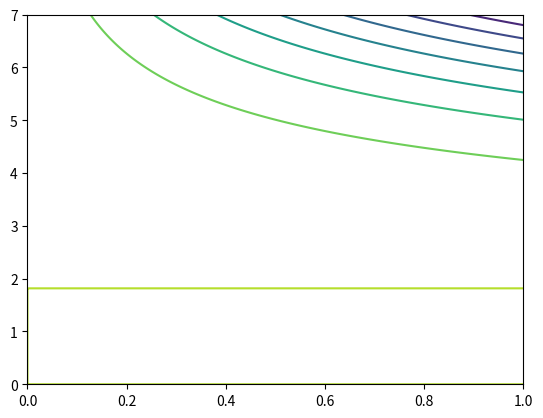

Recreate this plot in Python.
from functools import reduce
import numpy as np
from numpy.polynomial.polynomial import polyval2d
import matplotlib.pyplot as plt
nx = 3
ny = 4

x = np.linspace(0, 1, num=400)
y = np.linspace(0, 7, num=500)

#  grid coords
x, y = np.meshgrid(x, y)
z = x*2*y*3 - x*y**4

plt.contour(x, y, z)


def powers(x, n):
    """
    Calculate the powers of x up to order n,

    Parameters:
    -----------
    x: scalar or array like
        1-D array containing the base numbers

    n: int, positive
        The maximum power.

    Returns:
    --------
    out: array
       (n+1, Nx) shaped array with the powers of each element of x
       column-wise.
    """
    x = np.atleast_1d(x)

    if not np.isscalar(n):
        raise TypeError("n must be scalar")

    if n < 0:
        raise ValueError("n must be positive")

    nx = np.arange(n+1)

    out = x[:, np.newaxis] ** nx
    return out.T


def monomials(x, y, nx, ny):
    """
    Returns:
    --------
    out: array
       (nx+1, ny+1, Nx) shaped array
    """
    xp = powers(x, nx)
    yp = powers(y, ny)

    mons = xp[:, np.newaxis, :] * yp

    return mons


def coefs(x, y, nx, ny):
    """
    Create the matrix of powers of x and y so that they can be
    used in a least-squares fitting algorithm.
    """
    # calculate the common size of the inputs after broadcasting
    x = np.ravel(x)
    y = np.ravel(y)

    mons = monomials(x, y, nx, ny)

    return mons.reshape(-1, mons.shape[-1])


def poly2fit(x, y, z, nx, ny, scale=True):
    r"""
    Fit a 2D polynomial to a set of data.

    x, y, z: array
        The data.

    nx, ny: int, positive
        The x and y orders of the polynomial.

    scale: bool, optional
        Whether to scale the `x` and `y` data before fitting.  Scaling is
        carried out with respect to the maximum absolute of each parameter.
        Default is True.

    Returns:
    --------
    c: array
        The polynomial coefficients.
        (nx+1, ny+1) shaped array representing a 2D polygon:
            p(x,y) = \sum_{i,j} c_{i,j} x^i y^j

    """

    if scale:
        max_abs_x = np.max(np.abs(x))
        max_abs_y = np.max(np.abs(y))
        scale_coefs = monomials(max_abs_x, max_abs_y, nx, ny)
        scale_coefs = scale_coefs[:, :, 0]

        x = x.copy()  # avoid making changes to the input vectors
        y = y.copy()
        x /= max_abs_x
        y /= max_abs_y

    a = coefs(x, y, nx, ny)
    c, *_ = np.linalg.lstsq(a.T, z, rcond=None)
    c = c.reshape(nx+1, ny+1)
    if scale:
        c /= scale_coefs
    return c


class Poly2D():
    def __init__(self, coefs):
        self.c = coefs

    @property
    def nx(self):
        return self.c.shape[0]-1

    @property
    def ny(self):
        return self.c.shape[1]-1

    def __call__(self, x, y):
        x = np.ravel(x)
        y = np.ravel(y)
        return polyval2d(x, y, self.c)

    @classmethod
    def fit(cls, x, y, z, nx, ny, scale=True):
        """
        Create a 2D polynomial by fitting to a set of data.

        x, y, z: array
            The data.

        nx, ny: int, positive
            The x and y orders of the polynomial.

        scale: bool, optional
            Whether to scale the `x` and `y` data before fitting.  Scaling is
            carried out with respect to the maximum absolute of each parameter.
            Default is True.

        Returns:
        --------
        c: array
            The polynomial coefficients.
            (nx+1, ny+1) shaped array representing a 2D polygon:
                p(x,y) = \sum_{i,j} c_{i,j} x^i y^j

        """
        x = np.ravel(x)
        y = np.ravel(y)
        z = np.ravel(z)
        coefs = poly2fit(x, y, z, nx, ny, scale=scale)
        return cls(coefs)

    def der_x(self, n):
        if n < 0:
            raise ValueError("n must be non negative")
        if n == 0:
            return self
        cls = type(self)
        nx = self.nx
        if n > nx:
            return cls(np.array([[0]]))

        coef_col = der_coefs(n, nx)

        out_coefs = coef_col * self.c[n:, :].T  # use some broadcast magic
        out_coefs = out_coefs.T

        return cls(out_coefs)

    def der_y(self, n):
        if n < 0:
            raise ValueError("n must be non negative")
        if n == 0:
            return self
        cls = type(self)
        ny = self.ny
        if n > ny:
            return cls(np.array([[0]]))

        coef_row = der_coefs(n, ny)

        out_coefs = coef_row * self.c[:, n:]

        return cls(out_coefs)

    def der(self, nx, ny):
        return self.der_x(nx).der_y(ny)


def der_coefs(n, degree):
    m_elems = degree + 1 - n
    arrays = [np.arange(i, i + m_elems) for i in range(1, n+1)]
    return reduce(np.multiply, arrays)


my_poly = Poly2D.fit(x, y, z, 4, 9)
zf = my_poly(x, y)


A = np.zeros((6, 4))

A[5, 0] = 1
A[4, 3] = 3
A[1, 3] = -2
A[0, 0] = 7

Pa = Poly2D(A)

dPa = Pa.der_x(3)
